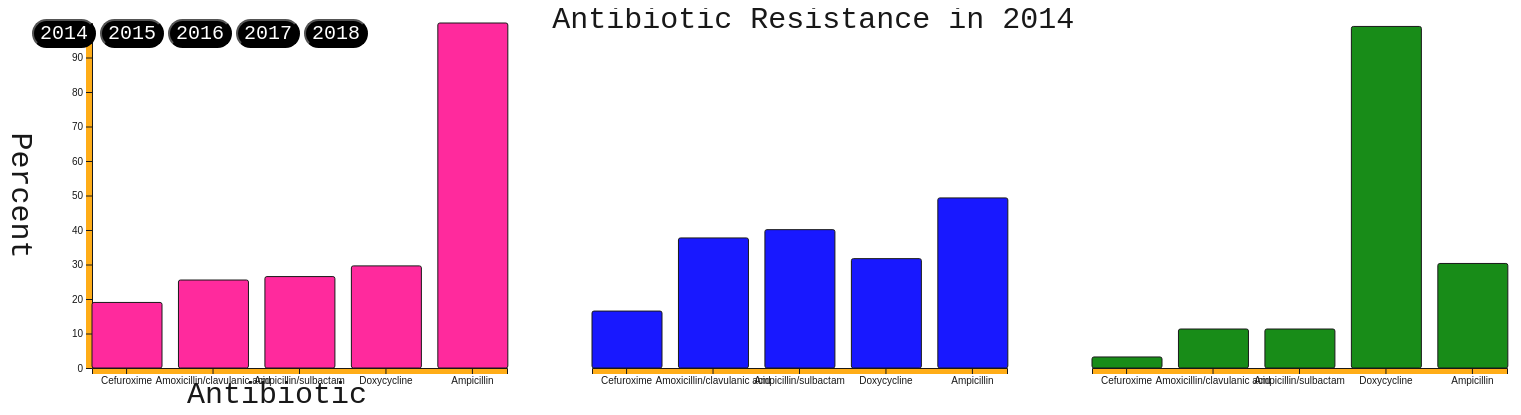
D3 v5 page, settled after 480 driven frames (8 s of simulated time); the page loaded 1 data file(s).


    
var dur = 1000

var initAxes = function(lengths,target)
{
    var axes = d3.select(target)
        .select(".graph1")
        .append("g")
        .classed("class","axis")
    
    axes.append("g")
        .attr("id","xAxis")
        .attr("transform","translate(0,"
             +(lengths.graph.height)+")")
    
    axes.append("g")
        .attr("id","yAxis")
    
    var x2 = d3.select(target)
        .select(".graph2")
        .append("g")
        .classed("class","axis")
    
    x2.append("g")
        .attr("id","xAxis2")
        .attr("transform","translate(0,"
             +(lengths.graph.height)+")")
    
    var x3 = d3.select(target)
        .select(".graph3")
        .append("g")
        .classed("class","axis")
    
    x3.append("g")
        .attr("id","xAxis3")
        .attr("transform","translate(0,"
             +(lengths.graph.height)+")")
}

var updateAxes = function(target,xScale,yScale)
{
    
    var xAxis = d3.axisBottom(xScale);
    var yAxis = d3.axisLeft(yScale); 
    
    d3.select("#xAxis")
        .transition()
        .duration(dur)
        .call(xAxis)
    
    d3.select("#yAxis")
        .transition()
        .duration(dur)
        .call(yAxis)
    
    d3.select("#xAxis2")
        .transition()
        .duration(dur)
        .call(xAxis)
    
     d3.select("#xAxis3")
        .transition()
        .duration(dur)
        .call(xAxis)
        
}


var initButtons = function(target,drugs,lengths,year)
{
 
    d3.select("#four")
    .on("click",function()
    {
        
        updateGraph(drugs,target,lengths,2014);
    })
    
    d3.select("#five")
    .on("click",function()
    {
        
        updateGraph(drugs,target,lengths,2015);
    })
    
    d3.select("#six")
    .on("click",function()
    {
         updateGraph(drugs,target,lengths,2016);
        
    })
    
    d3.select("#seven")
    .on("click",function()
    {
         updateGraph(drugs,target,lengths,2017);
        
    })
    
    d3.select("#eight")
    .on("click",function()
    {
         updateGraph(drugs,target,lengths,2018);
        
    })
    
}


var initGraph = function(target,drugs,year)
{
    //the size of the screen
    var screen = {width:3000, height:400};
    
    //how much space will be on each side of the graph
    var margins = {top:15,bottom:40,left:100,right:15};
    
    //generated how much space the graph will take up
    var graph = 
    {
        width:screen.width-margins.left-margins.right,
        height:screen.height-margins.top-margins.bottom,
    }
    
    var lengths = {
        screen:screen,
        margins:margins,
        graph:graph
    }

    //set the screen size
    d3.select(target)
        .attr("width",screen.width)
        .attr("height",screen.height)
    
    //create a group for the graph
    var g1 = d3.select(target)
        .append("g")
        .classed("graph1",true)
        .attr("transform","translate("+margins.left+","+
             margins.top+")");
    
    var g2 = d3.select(target)
        .append("g")
        .classed("graph2",true)
        .attr("transform","translate(600,"+
             margins.top+")");
    
    var g3 = d3.select(target)
        .append("g")
        .classed("graph3",true)
        .attr("transform","translate(1100,"+
             margins.top+")");
    
    initAxes(lengths,target);
    createLabels(target,lengths,drugs,year);
    updateGraph(drugs,target,lengths,year);
         
};
    
     

var updateGraph = function(drugs,target,lengths,year)
{
    
    //the size of the screen
    var screen = {width:500, height:400};
    
    //how much space will be on each side of the graph
    var margins = {top:15,bottom:40,left:70,right:15};
    
    //generated how much space the graph will take up
    var graph = 
    {
        width:screen.width-margins.left-margins.right,
        height:screen.height-margins.top-margins.bottom,
    }
    
    var lengths = {
        screen:screen,
        margins:margins,
        graph:graph
    };
    

    var xScale = d3.scaleBand()
        .domain(drugs.map(function(entry)
                {return entry.Antibiotic;}))
        .range([0,lengths.graph.width])
        .paddingInner(.2);
    
    var yScale = d3.scaleLinear()
        .domain([0,100])
        .range([lengths.graph.height,0]);
    
    
    console.log("Updating graph.");
    
    updateTitleYear(target,lengths,drugs,year);
    
    updateAxes(target,xScale,yScale);
    
    initButtons(target,drugs,lengths,year);
    
//Klebsiella data
    
var stack = d3.stack()
    .keys(["PercentResistant","PercentIntermediate","PercentSensitive"]);
 
var kleb = function(drugs)
{
    console.log(drugs)
    
    return drugs.filter(function(drugs)
            {
                if((drugs.Bacteria == "Klebsiella pneumoniae") && (drugs.Year == year))
                    {
                        return true;
                    }
                else
                    {
                        return false;
                    }
            })
}
    
var series1 = stack(kleb(drugs))

console.log(series1)

//Join
var rectangles = d3.select(target)
    .select(".graph1")
    .selectAll("rect")
    .data(kleb(drugs))
    
    //Enter
    rectangles.enter()
        .append("rect");
    
    //Exit
    rectangles.exit()
        .remove();
    
    //Update
    
    //reselect
    d3.select(target)
        .select(".graph1")
        .selectAll("rect")
        .transition()
        .duration(dur)
        .attr("x",function(entry)
        {
            return xScale(entry.Antibiotic);
        })
        .attr("y",function(entry)
              {
            return yScale(entry.PercentResistant);    
        })
        .attr("width",70)
        .attr("height",function(drugs) 
        { 
            return lengths.graph.height - (yScale(drugs.PercentResistant));
        })
        .attr("rx",2)
        .attr("ry",2)
        .attr("fill","deeppink")
        .attr("stroke","black");
    
//E coli data
//Join
var rectangles = d3.select(target)
    .select(".graph2")
    .selectAll("rect")
    .data(drugs.filter(function(drugs)
            {
                if((drugs.Bacteria == "Escherichia coli") && (drugs.Year == year))
                    {
                        return true;
                    }
                else
                    {
                        return false;
                    }
            }))
    
    //Enter
    rectangles.enter()
        .append("rect");
    
    //Exit
    rectangles.exit()
        .remove();
    
    //Update
    
    //reselect
    d3.select(target)
        .select(".graph2")
        .selectAll("rect")
        .transition()
        .duration(dur)
        .attr("x",function(entry)
        {
            return xScale(entry.Antibiotic);
        })
        .attr("y",function(entry)
              {
            return yScale(entry.PercentResistant);    
        })
        .attr("width",70)
        .attr("height",function(drugs) 
        { 
            return lengths.graph.height - (yScale(drugs.PercentResistant));
        })
        .attr("rx",2)
        .attr("ry",2)
        .attr("fill","blue")
        .attr("stroke","black");
    
//Proteus data
//Join
var rectangles = d3.select(target)
    .select(".graph3")
    .selectAll("rect")
    .data(drugs.filter(function(drugs)
            {
                if((drugs.Bacteria == "Proteus mirabilis") && (drugs.Year == year))
                    {
                        return true;
                    }
                else
                    {
                        return false;
                    }
            }))
    
    //Enter
    rectangles.enter()
        .append("rect");
    
    //Exit
    rectangles.exit()
        .remove();
    
    //Update
    
    //reselect
    d3.select(target)
        .select(".graph3")
        .selectAll("rect")
        .transition()
        .duration(dur)
        .attr("x",function(entry)
        {
            return xScale(entry.Antibiotic);
        })
        .attr("y",function(entry)
              {
            return yScale(entry.PercentResistant);    
        })
        .attr("width",70)
        .attr("height",function(drugs) 
        { 
            return lengths.graph.height - (yScale(drugs.PercentResistant));
        })
        .attr("rx",2)
        .attr("ry",2)
        .attr("fill","green")
        .attr("stroke","black");
    
}



var createLabels = function(target,lengths,drugs,year)
{
   var labels = d3.select(target)
        .append("g")
        .classed("labels",true)

    labels.append("text")
        .attr("id","title")
        .text("Antibiotic Resistance in 2014")
        .classed("title",true)
        .attr("text-anchor","middle")
        .attr("x",lengths.margins.left+(lengths.graph.width/4))
        .attr("y",lengths.margins.top+5)
    
    labels.append("g")
        .attr("transform","translate(20,"+ 
              (lengths.margins.top+(lengths.graph.height/2))+")")
        .append("text")
        .text("Percent")
        .classed("label",true)
        .attr("text-anchor","middle")
        .attr("transform","rotate(90)")
        
    labels.append("g")
        .attr("transform","translate(285,"+ 
              (lengths.margins.top+(lengths.graph.height)+(lengths.margins.bottom-5)+")"))
        .append("text")
        .text("Antibiotic")
        .classed("label",true)
        .attr("text-anchor","middle") 
}

var updateTitleYear = function(target,lengths,drugs,year)
{
    //d3.selectAll("#title")
     //   .remove()
    
    d3.select("#title")
        //.append("text")
        //.attr("id","title")
        .text("Antibiotic Resistance in "+year)
        //.classed("title",true)
        //.attr("text-anchor","middle")
        //.attr("x",lengths.margins.left+(lengths.graph.width/2))
        //.attr("y",lengths.margins.top+5)
        //.transition().duration(dur);
}
    

var drugPromise = d3.csv("bacteriaData.csv");

drugPromise.then(function(drugs)
{
    console.log("antibiotic data",drugs);
   initGraph("#plot",drugs,2014);
   
},
function(err)
{
   console.log("Error Loading data:",err);
});




### data: bacteriaData.csv
Bacteria, Antibiotic, Year, PercentResistant, PercentIntermediate, PercentSensitive, NumberResistant, NumberIntermediate, NumberSensitive, NumberTotal
Klebsiella pneumoniae, Cefuroxime, 2018, 17.6, 38.1, 44.3, 9694, 20924, 24311, 54929
Klebsiella pneumoniae, Amoxicillin/clavulanic acid, 2018, 23.6, 20.7, 55.7, 7396, 6470, 17443, 31309
Klebsiella pneumoniae, Ampicillin/sulbactam, 2018, 25.3, 21.5, 53.1, 13051, 11103, 27380, 51534
Klebsiella pneumoniae, Doxycycline, 2018, 37.1, 2.5, 60.5, 2782, 185, 4537, 7504
Klebsiella pneumoniae, Ampicillin, 2018, 100, 0, 0, 46894, 15, 7, 46916
Klebsiella pneumoniae, Cefuroxime, 2017, 18.9, 35.3, 45.8, 9297, 17381, 22571, 49249
Klebsiella pneumoniae, Amoxicillin/clavulanic acid, 2017, 24.6, 23, 52.4, 5698, 5334, 12156, 23188
Klebsiella pneumoniae, Ampicillin/sulbactam, 2017, 26.2, 25.5, 48.3, 11862, 11572, 21926, 45360
Klebsiella pneumoniae, Doxycycline, 2017, 40.1, 3.6, 56.3, 1549, 140, 2173, 3862
Klebsiella pneumoniae, Ampicillin, 2017, 99.9, 0, 0, 41056, 18, 17, 41091
Klebsiella pneumoniae, Cefuroxime, 2016, 18.9, 20.9, 60.2, 7530, 8324, 24018, 39872
Klebsiella pneumoniae, Amoxicillin/clavulanic acid, 2016, 23.2, 9.3, 67.5, 4417, 1773, 12861, 19051
Klebsiella pneumoniae, Ampicillin/sulbactam, 2016, 25.2, 12.2, 62.6, 10122, 4876, 25128, 40126
Klebsiella pneumoniae, Doxycycline, 2016, 23.3, 3.5, 73.3, 1196, 178, 3765, 5139
Klebsiella pneumoniae, Ampicillin, 2016, 99.8, 0.1, 0, 32931, 45, 13, 32989
Klebsiella pneumoniae, Cefuroxime, 2015, 18.8, 4.8, 76.4, 6138, 1579, 25003, 32720
Klebsiella pneumoniae, Amoxicillin/clavulanic acid, 2015, 21.4, 3.5, 75.2, 2370, 386, 8340, 11096
Klebsiella pneumoniae, Ampicillin/sulbactam, 2015, 23.9, 2.8, 73.3, 8321, 965, 25530, 34816
Klebsiella pneumoniae, Doxycycline, 2015, 22.2, 3, 74.8, 1000, 134, 3367, 4501
Klebsiella pneumoniae, Ampicillin, 2015, 100, 0, 0, 27827, 1, 11, 27839
Klebsiella pneumoniae, Cefuroxime, 2014, 19, 2.7, 78.3, 4038, 584, 16661, 21283
Klebsiella pneumoniae, Amoxicillin/clavulanic acid, 2014, 25.5, 0.7, 73.8, 1922, 49, 5564, 7535
Klebsiella pneumoniae, Ampicillin/sulbactam, 2014, 26.5, 0.7, 72.8, 5158, 142, 14895, 20195
Klebsiella pneumoniae, Doxycycline, 2014, 29.6, 4.3, 66.1, 179, 26, 399, 604
Klebsiella pneumoniae, Ampicillin, 2014, 100, 0, 0, 15852, 0, 4, 15856
Escherichia coli, Cefuroxime, 2018, 17.2, 36.5, 46.3, 41367, 88087, 111660, 241114
Escherichia coli, Amoxicillin/clavulanic acid, 2018, 37.5, 16.6, 45.9, 55046, 24419, 67400, 146865
Escherichia coli, Ampicillin/sulbactam, 2018, 38.7, 17.2, 44.1, 87577, 39013, 99805, 226395
Escherichia coli, Doxycycline, 2018, 44.2, 0.6, 55.2, 13965, 199, 17427, 31591
Escherichia coli, Ampicillin, 2018, 48.7, 17.8, 33.5, 100446, 36656, 69186, 206288
Escherichia coli, Cefuroxime, 2017, 17.1, 34, 48.9, 38623, 76609, 110089, 225321
Escherichia coli, Amoxicillin/clavulanic acid, 2017, 37.3, 17.7, 45, 41201, 19611, 49714, 110526
Escherichia coli, Ampicillin/sulbactam, 2017, 38.5, 21.3, 40.2, 81065, 44774, 84689, 210528
Escherichia coli, Doxycycline, 2017, 47, 0.7, 52.4, 7746, 110, 8640, 16496
Escherichia coli, Ampicillin, 2017, 48.4, 18.8, 32.8, 91529, 35471, 62053, 189053
Escherichia coli, Cefuroxime, 2016, 17, 21.3, 61.7, 29903, 37420, 108396, 175719
Escherichia coli, Amoxicillin/clavulanic acid, 2016, 35.9, 7.2, 56.9, 29395, 5884, 46517, 81796
Escherichia coli, Ampicillin/sulbactam, 2016, 37.6, 10.9, 51.5, 67418, 19633, 92420, 179471
Escherichia coli, Doxycycline, 2016, 31.9, 0.9, 67.2, 6297, 169, 13258, 19724
Escherichia coli, Ampicillin, 2016, 48.5, 8.6, 42.8, 71364, 12669, 62965, 146998
Escherichia coli, Cefuroxime, 2015, 16.1, 2.9, 81, 24264, 4303, 121705, 150272
Escherichia coli, Amoxicillin/clavulanic acid, 2015, 31.6, 3.1, 65.3, 15980, 1573, 33069, 50622
Escherichia coli, Ampicillin/sulbactam, 2015, 36.1, 5.2, 58.7, 58400, 8359, 94887, 161646
Escherichia coli, Doxycycline, 2015, 31.6, 0.5, 67.8, 6024, 104, 12922, 19050
Escherichia coli, Ampicillin, 2015, 48.7, 0.7, 50.5, 62344, 956, 64703, 128003
Escherichia coli, Cefuroxime, 2014, 16.5, 0.9, 82.6, 17112, 931, 85843, 103886
Escherichia coli, Amoxicillin/clavulanic acid, 2014, 37.7, 1.1, 61.3, 13550, 392, 22039, 35981
Escherichia coli, Ampicillin/sulbactam, 2014, 40.1, 1, 58.9, 40201, 996, 59030, 100227
Escherichia coli, Doxycycline, 2014, 31.7, 0.4, 68, 808, 9, 1733, 2550
Escherichia coli, Ampicillin, 2014, 49.3, 0.6, 50.1, 38893, 450, 39579, 78922
Proteus mirabilis, Cefuroxime, 2018, 3.1, 44.2, 52.7, 1604, 22636, 27000, 51240
Proteus mirabilis, Amoxicillin/clavulanic acid, 2018, 10.9, 23.9, 65.2, 3126, 6845, 18700, 28671
Proteus mirabilis, Ampicillin/sulbactam, 2018, 11.4, 23.2, 65.3, 5528, 11242, 31598, 48368
Proteus mirabilis, Doxycycline, 2018, 99.8, 0, 0.2, 8798, 1, 14, 8813
Proteus mirabilis, Ampicillin, 2018, 30.9, 23.8, 45.3, 13381, 10318, 19594, 43293
Proteus mirabilis, Cefuroxime, 2017, 3.1, 40.3, 56.6, 1438, 18895, 26564, 46897
Proteus mirabilis, Amoxicillin/clavulanic acid, 2017, 11.5, 26.2, 62.3, 2502, 5697, 13522, 21721
Proteus mirabilis, Ampicillin/sulbactam, 2017, 12.1, 27.9, 59.9, 5313, 12222, 26212, 43747
Proteus mirabilis, Doxycycline, 2017, 99.8, 0, 0.2, 5800, 0, 14, 5814
Proteus mirabilis, Ampicillin, 2017, 31.1, 25.1, 43.8, 12161, 9810, 17143, 39114
... 15 more rows